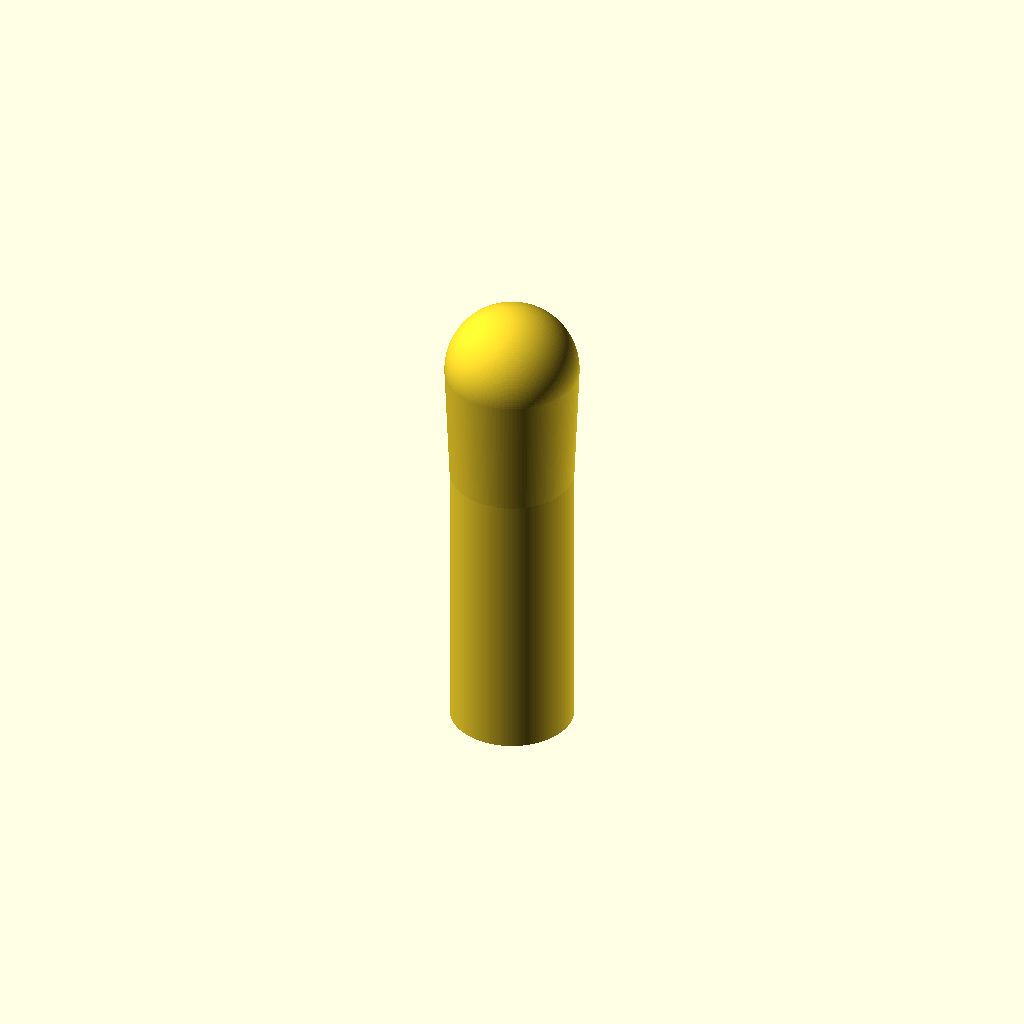
Cell 1 — every parameter at its default value.
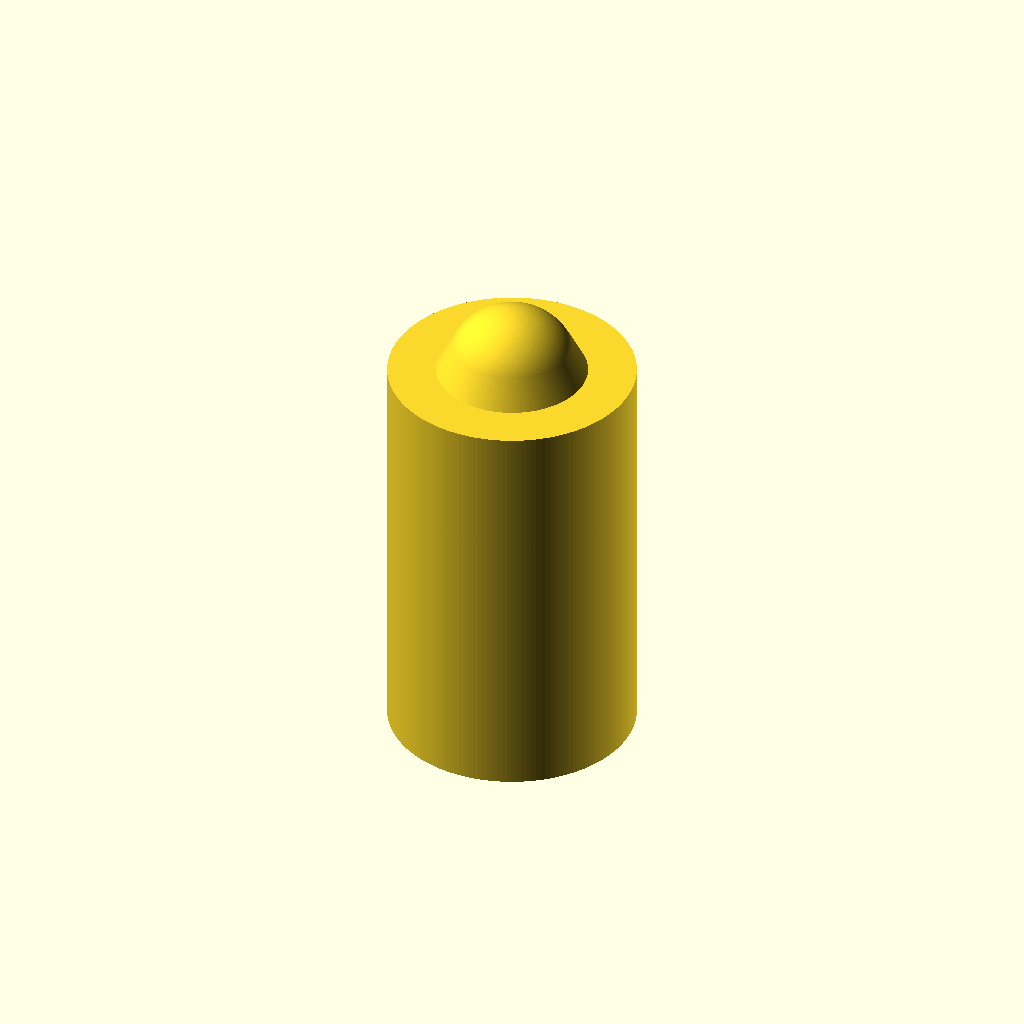
Cell 2: the same model with shaft_d = 12.
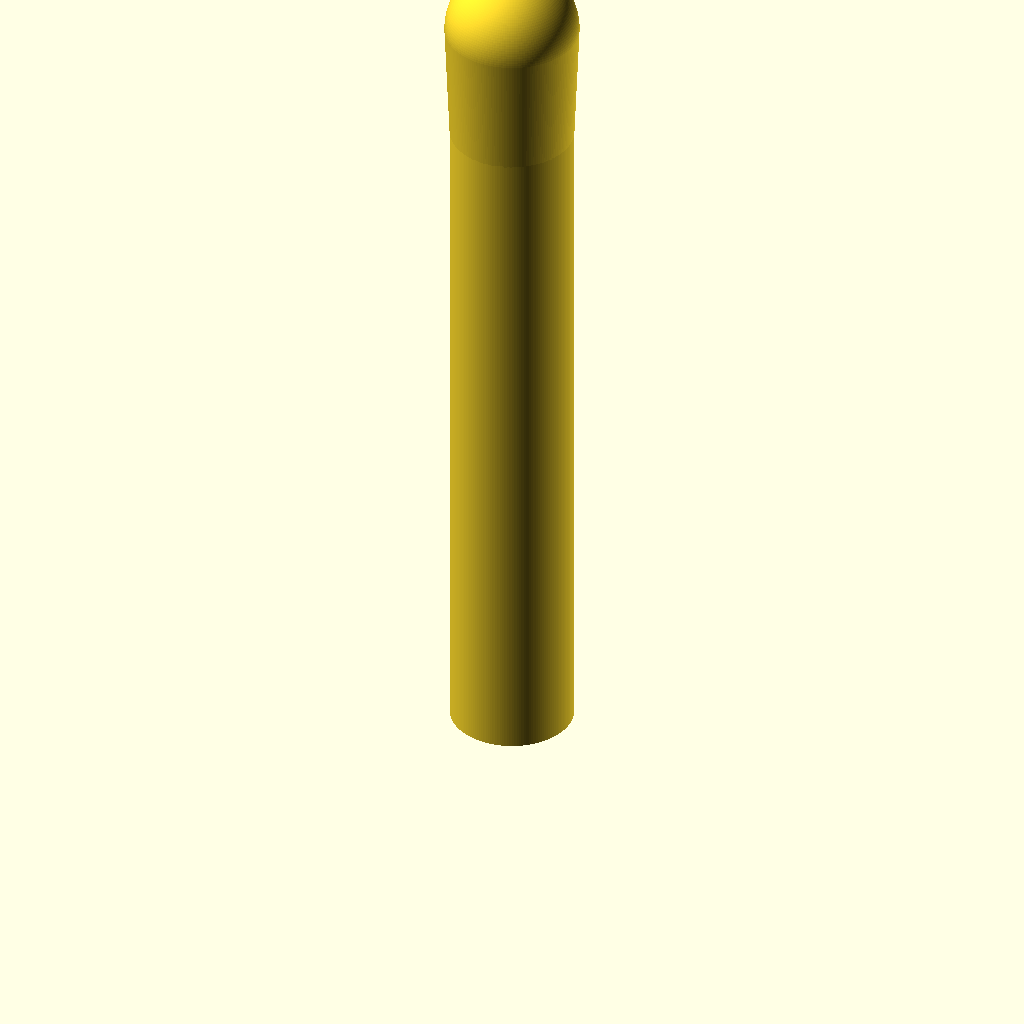
Cell 3: the same model with shaft_l = 40.
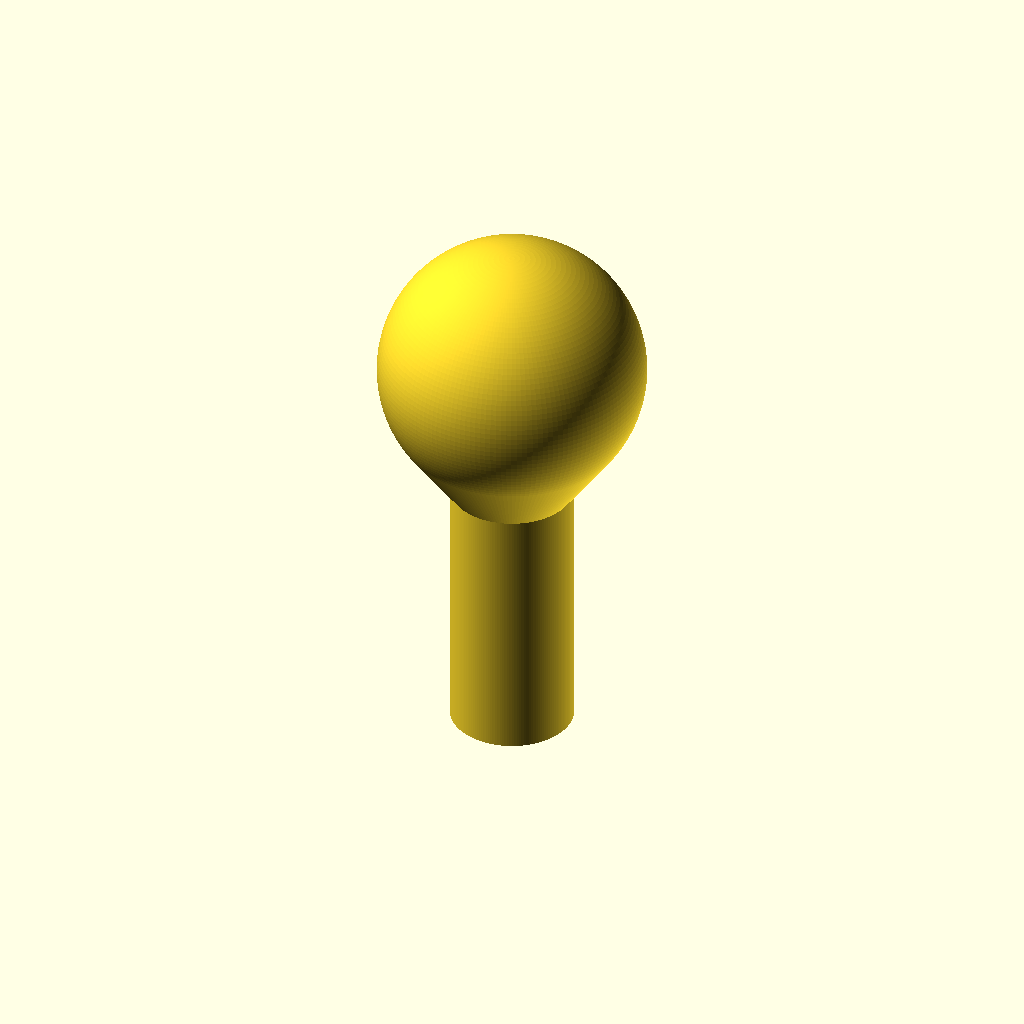
Cell 4: the same model with bulb_d = 13.
All cells are drawn from one camera (rotation 55°, 0°, 25°, orthographic, colour scheme Cornfield), so only the parameter changes between them.
OpenSCAD source file connector_shaft.scad:
$fn = 160;

// Parameters
shaft_d = 6;        // main shaft diameter
shaft_l = 20;       // shaft length
tip_l = 8;          // tapered tip length
bulb_d = 6.5;         // bulb (locking head) diameter
bulb_l = 6;         // bulb length

module connector() {
    union() {

        // Main shaft
        cylinder(d = shaft_d, h = shaft_l);



        // Bulb (snap feature)
        translate([0, 0, shaft_l - bulb_l/2])
            hull() {
                translate([0, 0, -bulb_l/2])
                    sphere(d = shaft_d);
                translate([0, 0, bulb_l/2])
                    sphere(d = bulb_d);
            }
    }
}

connector();
Customizer parameters (derived from the source; name, type, default, range or options):
shaft_d: number, default 6
shaft_l: number, default 20
tip_l: number, default 8
bulb_d: number, default 6.5
bulb_l: number, default 6
